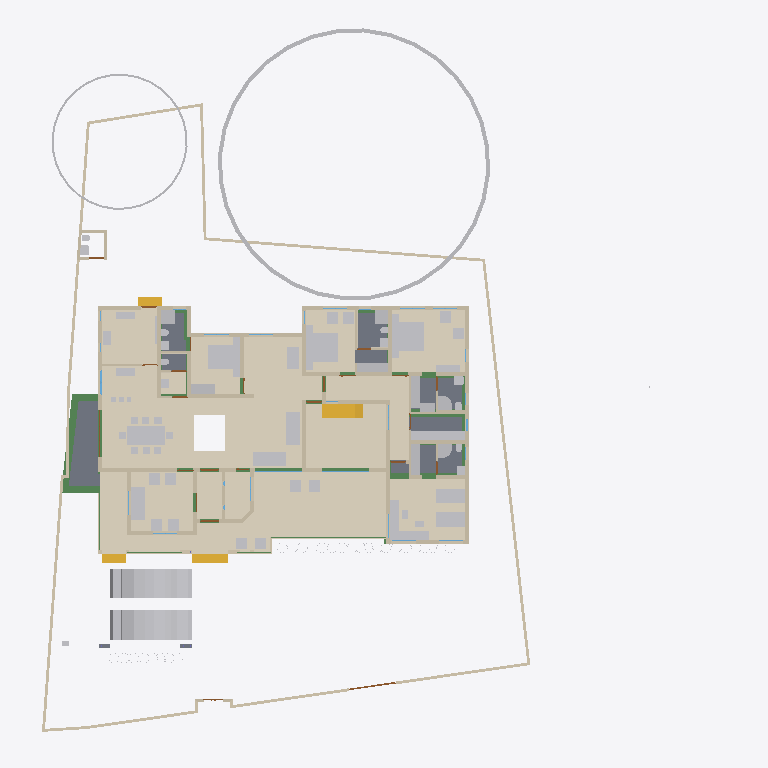
Plan cut of the same IFC building model at storey 'GF' (level 0.45 m, cut at 1.85 m), seen from above with north up, elements coloured by IFC class (only those large enough to see are counted): 75 other elements (light grey), 62 walls (beige), 22 beams (green), 16 coverings (cream), 11 doors (brown), 8 slabs (grey), 4 stair flights (yellow), 3 windows (light blue). Cut surfaces are drawn darker.
Extent 43.3 m × 45.0 m × 17.7 m (x, y, z). Storeys (9): Footing at -0.87 m; 00 at 0.00 m; Verandah at 0.00 m; Plumbing at 0.00 m; GF at 0.45 m; GFLintel at 2.55 m; FF at 3.45 m; GF-E at 3.45 m; FFtop at 5.70 m. Elements (915): 275 IfcBeam, 274 IfcWall, 66 IfcFurniture, 47 IfcCovering, 44 IfcColumn, 31 IfcWindow, 29 IfcGeographicElement, 27 IfcDoor, 21 IfcSlab, 18 IfcSanitaryTerminal, 12 IfcElectricAppliance, 11 IfcEarthworksFill.

HEADER;
FILE_DESCRIPTION(('ViewDefinition[DesignTransferView]'),'2;1');
FILE_NAME('Sreekesh.ifc','2025-06-27T17:49:04+05:30',(),(),'IfcOpenShell 0.8.3-alpha250613','Bonsai 0.8.3-alpha250613-9b8357c','Nobody');
FILE_SCHEMA(('IFC4X3'));
ENDSEC;
DATA;
#1=IFCPROJECT('0aPvmvJuf5owphcfiKWAsN',$,'My Project',$,$,$,$,(#14,#26),#9);
#30=IFCSITE('3jTVXq97zE2OZTfzZH9iYT',$,'My Site',$,$,#53,$,$,$,$,$,$,$,$);
#211744=IFCSITE('2pH2ecD1v9bgK8psTEcl$_',$,'Site',$,$,#211760,#211754,$,$,$,$,$,$,$);
#36=IFCBUILDING('3Bt1MypEf4fuqFfshm9kTs',$,'My Building',$,$,#59,$,$,$,$,$,$);
#333137=IFCBUILDING('2u05Cn$TD6OPdaLJzvNsxO',$,'GFWall',$,$,#333157,$,$,$,$,$,$);
#339211=IFCBUILDING('002Xt49mzDahM74jmffgUi',$,'GF-P',$,$,#339231,$,$,$,$,$,$);
#42=IFCBUILDINGSTOREY('3Yt8GBe1vE1Byt_$JKaQnQ',$,'GF',$,$,#7313,$,$,$,$);
#8023=IFCBUILDINGSTOREY('3LNq90aff4Xhn4xfthWyFx',$,'00',$,$,#8039,$,$,$,$);
#71986=IFCBUILDINGSTOREY('1ZF$IMkzjA5efl8XVVA8ry',$,'FFtop',$,$,#72046,$,$,$,$);
#72129=IFCBUILDINGSTOREY('1Nt2vvvNTB5u0X$NIke4ti',$,'GFLintel',$,$,#280967,$,$,$,$);
#83382=IFCBUILDINGSTOREY('2do7yjy$r1eOSN7_GxsK9f',$,'FF',$,$,#83409,$,$,$,$);
#301077=IFCBUILDINGSTOREY('1n3LFyF6X708Cvo1r86gbR',$,'Footing',$,$,#301097,$,$,$,$);
#340744=IFCBUILDINGSTOREY('0$aAKYJlj1sB8ELKRxTL7n',$,'GF-E',$,$,#340770,$,$,$,$);
#360055=IFCBUILDINGSTOREY('2kU8qRmBnF7foRmD37T33I',$,'Verandah',$,$,#360071,$,$,$,$);
#367233=IFCBUILDINGSTOREY('3r39yX7tr10xAjP1zlM9FN',$,'Plumbing',$,$,#367249,$,$,$,$);
#330851=IFCCOVERING('3kms8ObvT2A83v6EkiQCtZ',$,'Covering',$,$,#332110,#330862,$,$);
#345031=IFCCOVERING('3RPlCoLTXEkg2LQ5VmhLHT',$,'Covering',$,$,#361378,#345042,$,$);
#339298=IFCCOVERING('0RcNbxwC1BPO6vPsSe5hv0',$,'Covering',$,$,#339326,#339309,$,$);
#158109=IFCGEOGRAPHICELEMENT('1ICn9VC11DLu$jSeyjW6na',$,'GeographicElement',$,$,#159277,#158141,$,$);
#339327=IFCCOVERING('2gdKm_COPCGQt2$pqnEIyy',$,'Covering',$,$,#339363,#339338,$,$);
#344009=IFCCOVERING('2wUE701ff3ZBcv_UhuFthK',$,'Covering',$,$,#344035,#344020,$,$);
#344036=IFCCOVERING('0d2zgKDdP8dwFGBu$GD38F',$,'Covering',$,$,#344995,#344047,$,$);
#343848=IFCCOVERING('0UuWKOFoDDYvmplRYi7h7d',$,'Covering',$,$,#343876,#343859,$,$);
#146729=IFCVEHICLE('0zRPRsukT96P6cuFPGiKs1',$,'Vehicle',$,$,#189086,#146742,$,$);
#70155=IFCVEHICLE('3fs_92XJnE9xh12t4cEAUA',$,'Vehicle',$,$,#189081,#70187,$,$);
#330794=IFCSLAB('2m4RWmARb8ng3Ygm017ww6',$,'Slab',$,$,#332135,#330805,$,$);
#343982=IFCCOVERING('3pEdpTjbjFLQ$oJNw_068r',$,'Covering',$,$,#344008,#343993,$,$);
#343931=IFCCOVERING('0kYX189Jf7CBGn9ceIdHnd',$,'Covering',$,$,#343981,#343942,$,$);
#330566=IFCSLAB('1KV5e4N_LAjfJ$UL2nwl3p',$,'Slab',$,$,#332115,#330577,$,$);
#343877=IFCCOVERING('3Wi1uDf0TEzBEG7DUo_LFE',$,'Covering',$,$,#343903,#343888,$,$);
#66022=IFCWALL('2FUeR5sFb9uwjJGdeVWABU',$,'Wall',$,$,#212658,#66028,$,$);
#343904=IFCCOVERING('2DZod39rv4RxPbk5$8U$JL',$,'Covering',$,$,#344990,#343915,$,$);
#330504=IFCSLAB('03xIm3ukzAoQYSdD2H4JTp',$,'Slab',$,$,#330534,#330515,$,$);
#330623=IFCSLAB('2hl_cfSjf0sAYKs4IehkNU',$,'Slab',$,$,#330653,#330634,$,$);
#411113=IFCFURNITURE('24hcVyXrH4tf35GE4proyw',$,'Furniture',$,$,#412590,#411112,$,$);
#411894=IFCFURNITURE('1aP3zeWsL0ZQXEuRipuWXs',$,'Furniture',$,$,#412425,#411893,$,$);
#330654=IFCSLAB('0zeqns1fb6GQhZZBUNJUl9',$,'Slab',$,$,#332120,#330665,$,$);
#90359=IFCWALL('3p_Mlr$7n7WPwtZxEevqS4',$,'Wall',$,$,#333323,#90370,$,$);
#158156=IFCGEOGRAPHICELEMENT('2JlHSkVhjCZPlJyc1W8A6K',$,'GeographicElement',$,$,#159282,#158188,$,$);
#406470=IFCFURNITURE('0TjK6ZDxX03eSWHk61hTjB',$,'Furniture',$,$,#412535,#406469,$,$);
#65997=IFCWALL('1DC2$ngnnDR8Q9h6mAR0js',$,'Wall',$,$,#345521,#66003,$,$);
#285749=IFCWALL('23M4dZECv7RPP4RWKkyrhY',$,'Wall.082',$,$,#286025,#285760,$,$);
#330680=IFCSLAB('2fqwCXX4D8Vwt6ELtzQYwL',$,'Slab',$,$,#332125,#330691,$,$);
#356144=IFCCOVERING('1zMDy9b99F78g0pPFmqkhi',$,'Covering',$,$,#356212,#356160,$,$);
#410350=IFCFURNITURE('36fJsTb99Eyh2vWH1pKTwS',$,'Furniture',$,$,#412305,#410349,$,$);
#222195=IFCWALL('2ixJvC9dH599amejUM2w6G',$,'Wall',$,$,#293165,#222215,$,$);
#356625=IFCSTAIRFLIGHT('11NzQP0GP46gGH8bKAxyP$',$,'StairFlight',$,$,#356713,#356634,$,13,12,0.176923073255099,0.100000001490116,.STRAIGHT.);
#3067=IFCWALL('3GZ$skLXf6OgGR8mfLciD_',$,'Wall',$,$,#333298,#3073,$,$);
#3520=IFCWALL('1kfIyPN_b4JPSDED46DDvv',$,'Wall',$,$,#333253,#3526,$,$);
#332270=IFCBEAM('2xaS$r06b4vf3tMS9n7DUs',$,'Beam',$,$,#360247,#332289,$,$);
#405120=IFCFURNITURE('1qta$LkA5AceF3Xp8O0QAN',$,'Furniture',$,$,#412435,#405119,$,$);
#369916=IFCCOVERING('3HWV9OZZz6DxRQIJbYTFsv',$,'Covering',$,$,#371503,#369932,$,$);
#406302=IFCFURNITURE('0QVhsRe3v2xh1mazg7g3pY',$,'Furniture',$,$,#412530,#406301,$,$);
#408776=IFCFURNITURE('2bin7WsULDjPeLfYKRFVAv',$,'Furniture',$,$,#412375,#408775,$,$);
#410217=IFCFURNITURE('17qZxJfnjAUwxgeyWuttn3',$,'Furniture',$,$,#412300,#410216,$,$);
#411646=IFCFURNITURE('0T3ErBLYfCbANjLJsek21j',$,'Furniture.012',$,$,#412420,#411645,$,$);
#322593=IFCBEAM('0JThVjgLz2c8tnzX3fx6cE',$,'Beam',$,$,#323689,#322604,$,$);
#409924=IFCFURNITURE('3pKgwG2ITCbQ1PcX8XbhFK',$,'Furniture',$,$,#412455,#409923,$,$);
#2872=IFCWALL('0VICnwrYLCM9IhHcjSiD9g',$,'Wall',$,$,#333268,#2879,$,$);
#18348=IFCWALL('1c7n2BYDr8yh53xvaRXxqS',$,'Wall',$,$,#333238,#18359,$,$);
#226167=IFCWALL('1JVywoPUH41xuuLQv_Mf23',$,'Wall.082',$,$,#226244,#226178,$,$);
#345472=IFCWALL('0yhntx_XHBtOwqFxJIUy0e',$,'Wall.082',$,$,#345566,#345483,$,$);
#356399=IFCCOVERING('2Adp7p7Vr1eu_pEkAkRGdd',$,'Covering',$,$,#356451,#356433,$,$);
#2959=IFCWALL('3OEI3BHmD4XPtrMwXvI884',$,'Wall',$,$,#333218,#2970,$,$);
#41614=IFCSTAIRFLIGHT('3mjK21MVj5Wxp88atmNL9l',$,'StairFlight',$,$,#143920,#41646,$,2,1,0.150000005960464,0.25,.STRAIGHT.);
#65947=IFCWALL('08s$eE7qfC1vtHJbeTdsNK',$,'Wall',$,$,#211965,#65953,$,$);
#4009=IFCWALL('2lHSG51rHEfeNsY_Rnf304',$,'Wall',$,$,#333173,#4020,$,$);
#406562=IFCFURNITURE('0CTrKXjzT4nwS33fIVpOOp',$,'Furniture',$,$,#412400,#406561,$,$);
#408830=IFCFURNITURE('2gS_n6rBD4phTUvATNAFvz',$,'Furniture',$,$,#412285,#408829,$,$);
#110356=IFCWALL('3Jc2L501zCIf2lBfrewdbK',$,'Wall',$,$,#292962,#110367,$,$);
#65878=IFCWALL('1RxXXtAKb3$uqm3spal5Ab',$,'Wall.049',$,$,#212025,#65884,$,$);
#18042=IFCWALL('3bhXUDB39FaPZW_NASdZlT',$,'Wall',$,$,#333503,#18053,$,$);
#409252=IFCFURNITURE('0_rDbuDo58VxsMmqMXWGXl',$,'Furniture',$,$,#412380,#409251,$,$);
#18525=IFCWALL('2nl9frQ2v9fwHEG6jroVG1',$,'Wall',$,$,#333413,#18536,$,$);
#18016=IFCWALL('2qNYwIywzDnw0eOADeB3_0',$,'Wall',$,$,#333363,#18027,$,$);
#406109=IFCFURNITURE('055N_$xmX9ZQbc0CYFtvE3',$,'Furniture',$,$,#412440,#406108,$,$);
#411564=IFCFURNITURE('0yYwZAg3jFQvkxBxQ0MGp1',$,'Furniture',$,$,#412415,#411563,$,$);
#18672=IFCWALL('0s5YaOi8jF58ocUKtzFB68',$,'Wall',$,$,#333183,#18683,$,$);
#3151=IFCWALL('2frHB1bR9FtP23RXamn7Ko',$,'Wall',$,$,#333488,#3162,$,$);
#18392=IFCWALL('2Hkjxieqv1Fue5ySQ6NeWL',$,'Wall',$,$,#333293,#18403,$,$);
#18646=IFCWALL('20GHUXbGDFDBHE5XphavUy',$,'Wall',$,$,#333423,#18657,$,$);
#18588=IFCWALL('0dH3P3qYrCC8jvNsEw9m9T',$,'Wall',$,$,#333478,#18599,$,$);
#18194=IFCWALL('1AbV9w0nLBfPekv$ii5eki',$,'Wall',$,$,#333348,#18205,$,$);
#356323=IFCCOVERING('0Kr30ECcLEcfNCKSKvTgbF',$,'Covering',$,$,#356393,#356375,$,$);
#327920=IFCBEAM('1u9voof95Cp8BkjJqPE6_U',$,'Beam',$,$,#360277,#327939,$,$);
#4130=IFCWALL('1AvIXg7ED1P9NhJbZDV_E1',$,'Wall',$,$,#333378,#4141,$,$);
#411752=IFCFURNITURE('3keQdM9i5FJ9JBwmsM_Qg3',$,'Furniture',$,$,#412395,#411751,$,$);
#322340=IFCBEAM('3$k90v2JXBwOG_BKNDj5UO',$,'Beam',$,$,#324461,#322351,$,$);
#321351=IFCBEAM('1002koZ$TEXecTxtQvSjVq',$,'Beam',$,$,#321418,#321362,$,$);
#285691=IFCWALL('3FXX66X1H7gQUhINB1ZqHj',$,'Wall.082',$,$,#285831,#285702,$,$);
#4072=IFCWALL('0Y3rN168r7Jxb0OqetfU7X',$,'Wall',$,$,#333448,#4083,$,$);
#41688=IFCSTAIRFLIGHT('0VcD2gJAfBIuw$lMxDzKKO',$,'StairFlight',$,$,#283276,#118718,$,2,1,0.150000005960464,0.25,.STRAIGHT.);
#79990=IFCSTAIRFLIGHT('1DnY2XVefC_QhnIFzju6yh',$,'StairFlight',$,$,#80105,#148959,$,$,$,$,$,$);
#205023=IFCWALL('2UCXlaZiz9gRZ4iLCU3mzL',$,'Wall',$,$,#333473,#205034,$,$);
#321451=IFCBEAM('3708yRWgLANO$UXD9FgLFU',$,'Beam',$,$,#321653,#321462,$,$);
#52186=IFCSANITARYTERMINAL('31xwdd6k9ESw7YnQ1LspId',$,'SanitaryTerminal',$,$,#52351,#52199,$,$);
#322219=IFCBEAM('0SNQ61idv8nAn9s$w1aH4x',$,'Beam',$,$,#322295,#322230,$,$);
#50229=IFCSANITARYTERMINAL('1fOwUzmtv9afxOsUQO0pB7',$,'SanitaryTerminal',$,$,#51448,#50242,$,$);
#106041=IFCSANITARYTERMINAL('3sA1eoE299ufpxJw1HaYmz',$,'SanitaryTerminal',$,$,#106132,#109542,$,$);
#51057=IFCSANITARYTERMINAL('1TZeRF9t54uwS6h95ZvvLS',$,'SanitaryTerminal',$,$,#206007,#109527,$,$);
#4193=IFCWALL('1S26G2gIX1gA7ikyBlvCVo',$,'Wall',$,$,#333513,#4204,$,$);
#24001=IFCWALL('3hphgpD2b28xqT53FPskSj',$,'Wall',$,$,#333408,#24012,$,$);
#411257=IFCFURNITURE('3InpbPAMj2MBzrSOMYlvHV',$,'Furniture',$,$,#412460,#411256,$,$);
#23938=IFCWALL('0ZZEq2syzEPfO9qD2AQWDv',$,'Wall',$,$,#333523,#23949,$,$);
#18431=IFCWALL('0_Fa$t1jbFZejYJKQtXQPU',$,'Wall',$,$,#334104,#18442,$,$);
#327954=IFCBEAM('0sP03oSW15$QcfoTPLiBso',$,'Beam',$,$,#360297,#327973,$,$);
#339260=IFCSANITARYTERMINAL('22ts_fh1nCU9faEipitUCJ',$,'SanitaryTerminal',$,$,#356456,#339273,$,$);
#323590=IFCBEAM('2KvW8IAv97GwnpIknpGcni',$,'Beam',$,$,#323799,#323601,$,$);
#4400=IFCWALL('2EfOldwLX0nA3x6s$146tT',$,'Wall',$,$,#333193,#4411,$,$);
#120632=IFCWALL('2Lqjpf9Aj0Vh1iBvOWYUCR',$,'Wall',$,$,#333458,#120643,$,$);
#408592=IFCFURNITURE('0sWiAZchD9CQr_lkdFZUTW',$,'Furniture',$,$,#412490,#408591,$,$);
#404434=IFCFURNITURE('3mJ1p$bc56UALxWDJNN0rm',$,'Furniture',$,$,#412360,#404433,$,$);
#406785=IFCFURNITURE('2BE9a6LpL91PCj4_J$x9Rr',$,'Furniture',$,$,#412370,#406784,$,$);
#406974=IFCFURNITURE('3zxgQVx3X9e9K7Uitk4v3$',$,'Furniture',$,$,#412405,#406973,$,$);
#407362=IFCFURNITURE('00YQdIzvr0bv6uDTc6vlmO',$,'Furniture',$,$,#412270,#407361,$,$);
#407499=IFCFURNITURE('2s9hVLrcDA5wvNZJTkkoKg',$,'Furniture',$,$,#412275,#407498,$,$);
#408291=IFCFURNITURE('1JYWbcuBf30ORcWZXivos0',$,'Furniture',$,$,#412545,#408290,$,$);
#408977=IFCFURNITURE('0v7OEyCvr39hZF6L_IZlKk',$,'Furniture',$,$,#412495,#408976,$,$);
#409447=IFCFURNITURE('2H$5BrOv18cvst8X4y554L',$,'Furniture',$,$,#412385,#409446,$,$);
#409846=IFCFURNITURE('0dDpUaa6nCsfvkcRPls5fd',$,'Furniture',$,$,#412350,#409845,$,$);
#410686=IFCFURNITURE('18HlnwBc9DnAvKFnG7c4d9',$,'Furniture',$,$,#412585,#410685,$,$);
#412255=IFCFURNITURE('076SYXiXP7jhnOyre$gCoP',$,'Furniture',$,$,#412510,#412254,$,$);
#16913=IFCWALL('3FSYpd1tn9SgCqZ8sPMfkT',$,'Wall',$,$,#333223,#16924,$,$);
#109955=IFCWALL('0m53cJKujAOwiy8OxGf4Uf',$,'Wall',$,$,#212433,#109966,$,$);
#405275=IFCFURNITURE('0Tjm9jror8bPxG689sHAj8',$,'Furniture',$,$,#412315,#405274,$,$);
#407636=IFCFURNITURE('0VTCb1Evn558OH68N69Eaz',$,'Furniture',$,$,#412445,#407635,$,$);
#408078=IFCFURNITURE('0zixzxSUv7NBPjkhBn6BwL',$,'Furniture',$,$,#412540,#408077,$,$);
#93900=IFCBEAM('0gdpNefCnB7wAvxTxiZvHd',$,'Beam',$,$,#285184,#93911,$,$);
#23777=IFCWALL('1ASg6knUz7cALk6Wf7iLsx',$,'Wall',$,$,#333483,#23788,$,$);
#4251=IFCWALL('0Bt3ZVIAf4Xxxu9dLd3uEo',$,'Wall',$,$,#333208,#4262,$,$);
#24504=IFCWALL('2_1GARUmnBv8h1fVKiMUG8',$,'Wall',$,$,#370295,#24515,$,$);
#23640=IFCWALL('0_SaQ7wpHF8PQbZNvLqwvm',$,'Wall',$,$,#370255,#23651,$,$);
#51397=IFCSANITARYTERMINAL('3twKXpJgX3DQcQMUJPSheZ',$,'SanitaryTerminal',$,$,#105095,#51410,$,$);
#117772=IFCSANITARYTERMINAL('1rHEL7fvD0LBOSYwTPUW$U',$,'SanitaryTerminal',$,$,#212678,#117785,$,$);
#116908=IFCWALL('1k3YgD4uj5vPZWbPgSVuxU',$,'Wall.049',$,$,#212306,#116919,$,$);
#323884=IFCBEAM('3lhJIqjUHFKPqemc2JHxqi',$,'Beam',$,$,#323933,#323895,$,$);
#323821=IFCBEAM('1t67V$RoL7uxUKYWHLvP$f',$,'Beam',$,$,#324332,#323832,$,$);
#4589=IFCWALL('3bxDDefdT5ye1dowu7JjI8',$,'Wall',$,$,#370245,#4600,$,$);
#116735=IFCDOOR('1dZUIR_mr60wAZddeiCYTI',$,'Door',$,$,#281598,#116767,$,1.79999995231628,3.0,$,$,$);
#205235=IFCWALL('0j$uZz88bBJw4YgnSugDAy',$,'Wall',$,$,#370225,#205266,$,$);
#51158=IFCSANITARYTERMINAL('3QJcMKfmH65Aqe43mag0dZ',$,'SanitaryTerminal',$,$,#206002,#51190,$,$);
#51423=IFCSANITARYTERMINAL('18z7FcoXnDNBlGLHlFK4nn',$,'SanitaryTerminal',$,$,#52346,#51436,$,$);
#52207=IFCSANITARYTERMINAL('1n5C8zUKXDff8l5gxkv8r8',$,'SanitaryTerminal',$,$,#353385,#52220,$,$);
#52306=IFCSANITARYTERMINAL('2gt_GNNGfB4AgAa5J8C0HU',$,'SanitaryTerminal',$,$,#52361,#52319,$,$);
#117002=IFCWALL('2_YAAq8JL4QhCYm3Y6yZZ5',$,'Wall.049',$,$,#212688,#117013,$,$);
#405329=IFCFURNITURE('2ixD7L4W9Bx8pq5JDxu0EW',$,'Furniture',$,$,#412470,#405328,$,$);
#117253=IFCWALL('2NQIKohcDAsQMbNSTdACJd',$,'Wall.049',$,$,#212331,#117264,$,$);
#404753=IFCFURNITURE('1ZMS8SRrzDlwZAJNK6Cc1b',$,'Furniture',$,$,#412365,#404752,$,$);
#324042=IFCBEAM('3ga4rtxNr4kAohXQ6w7gaj',$,'Beam',$,$,#324091,#324053,$,$);
#339232=IFCSANITARYTERMINAL('3sMlINjg19XfXurJ13QGTZ',$,'SanitaryTerminal',$,$,#356222,#339242,$,$);
#96530=IFCBEAM('074gpqyLr9$vd9aSHSci_M',$,'Beam',$,$,#149012,#96541,$,$);
#72992=IFCWALL('0nKeLZCI54WeIG0cLfl1fW',$,'Wall',$,$,#368846,#73003,$,$);
#323406=IFCBEAM('0XzlAaFKP1Qfq62BuIXqcY',$,'Beam',$,$,#326607,#323417,$,$);
#142855=IFCWALL('3He7Itb7P9dxU082DYUy3x',$,'Wall',$,$,#333438,#142866,$,$);
#405621=IFCFURNITURE('3Mt86jJJP8ieSvneq7zau6',$,'Furniture',$,$,#412265,#405620,$,$);
#406012=IFCFURNITURE('1aC5$UEB9AcPnvMgV959KC',$,'Furniture',$,$,#412525,#406011,$,$);
#406626=IFCFURNITURE('1$CdBu1O56jv7FQgDd3iNe',$,'Furniture',$,$,#412320,#406625,$,$);
#408154=IFCFURNITURE('1K5CC3v$51_RkeRHCfWF1K',$,'Furniture',$,$,#412450,#408153,$,$);
#409053=IFCFURNITURE('3SbcOvQD51GhDFdMrfJy7o',$,'Furniture',$,$,#412290,#409052,$,$);
#409648=IFCFURNITURE('2XUZmvobvC1gsAzioRJWb7',$,'Furniture',$,$,#412340,#409647,$,$);
#411970=IFCFURNITURE('2nTbUK8Q9CwehFexi7HpJk',$,'Furniture',$,$,#412560,#411969,$,$);
#96485=IFCBEAM('28BEpp1Uf12OsJWEpQ34DU',$,'Beam',$,$,#283251,#96496,$,$);
#405460=IFCFURNITURE('39rQzUohb9SQ7Lp0WcnNlZ',$,'Furniture',$,$,#412475,#405459,$,$);
#410087=IFCFURNITURE('3Mj6kQPeL3benu$6YWXeSq',$,'Furniture',$,$,#412580,#410086,$,$);
#120002=IFCSANITARYTERMINAL('3dUWqEl719YfR1YH8rxBLs',$,'SanitaryTerminal',$,$,#120304,#120015,$,$);
#22728=IFCWALL('0eBbQlH7v64usfOLZyJNbw',$,'Wall',$,$,#370300,#22739,$,$);
#23702=IFCWALL('3vhPPX9TvFw8zHVZM78jVj',$,'Wall',$,$,#370230,#23713,$,$);
#72748=IFCWALL('1UbR72eUH7cw3XKVuvBX9f',$,'Wall',$,$,#368951,#72759,$,$);
#320745=IFCBEAM('3QKYyvE2D249bj17yoTvJ3',$,'Beam',$,$,#321028,#320756,$,$);
#52228=IFCSANITARYTERMINAL('1HsJyymzXExxrUKgJyfWOJ',$,'SanitaryTerminal',$,$,#52253,#52241,$,$);
#404963=IFCFURNITURE('1SPekBDGb9TA4zHgq_4Ldn',$,'Furniture',$,$,#412515,#404962,$,$);
#405864=IFCFURNITURE('1V48D9FGT8Xx1pSKlOl1cX',$,'Furniture',$,$,#412485,#405863,$,$);
#407224=IFCFURNITURE('0kGlwEbNv7Kf1F6tn07ou7',$,'Furniture',$,$,#412335,#407223,$,$);
#407783=IFCFURNITURE('2DMjf8i4PCAxgNjs0V5vge',$,'Furniture',$,$,#412570,#407782,$,$);
#410887=IFCFURNITURE('30UJjqf1X57hbrPqq67ADj',$,'Furniture',$,$,#412310,#410886,$,$);
#411034=IFCFURNITURE('02ETGH2AbEGReJyELOLBO1',$,'Furniture',$,$,#412505,#411033,$,$);
#411467=IFCFURNITURE('3ec0A5kG9CKQ559RQhr0JA',$,'Furniture',$,$,#412465,#411466,$,$);
#412117=IFCFURNITURE('2QBHla5wDENPk0tdrtgV4d',$,'Furniture',$,$,#412430,#412116,$,$);
#93098=IFCWINDOW('2f90WD3sf5Jv7jWuxiSUDw',$,'Window',$,$,#333283,#288418,$,$,$,$,$,$);
#26789=IFCDOOR('3HF$fS8tX7kw4y81dHWRkr',$,'Door',$,$,#340243,#26820,$,$,$,$,$,$);
#100138=IFCWINDOW('03pSbf9VzBmOfvyVNZLBl9',$,'Window',$,$,#120631,#100170,$,2.09999990463257,3.0,$,.TRIPLE_PANEL_VERTICAL.,$);
#100471=IFCWINDOW('3ly7uZN$bElgbY1ypIkt4k',$,'Window',$,$,#333468,#100484,$,2.09999990463257,3.0,$,.TRIPLE_PANEL_VERTICAL.,$);
#110674=IFCWALL('1a_hfYQo5DRgtEum677ZGl',$,'Wall',$,$,#292365,#110685,$,$);
#117751=IFCSANITARYTERMINAL('0I1RpesKn5LAdjIspjhNBh',$,'SanitaryTerminal',$,$,#212673,#117764,$,$);
#4282=IFCWALL('3LtaSWCE92ufRXUd3DO8_e',$,'Wall',$,$,#333358,#4293,$,$);
#51036=IFCSANITARYTERMINAL('1oYJZEuYn6UPxzZKY4nwwf',$,'SanitaryTerminal',$,$,#205997,#51049,$,$);
#52254=IFCSANITARYTERMINAL('0CLxKRUfL0sefcecWCHHyo',$,'SanitaryTerminal',$,$,#52279,#52267,$,$);
#116971=IFCWALL('08FBn4OWj7ogBqhIhITLuq',$,'Wall.049',$,$,#212683,#116982,$,$);
#283125=IFCWALL('1ThztmO4DFMRf43v$jklMQ',$,'Wall',$,$,#368816,#283136,$,$);
#107115=IFCSLAB('2WfKfjDrX2bAvlVSkqt8hs',$,'Slab',$,$,#149390,#107130,$,$);
#282433=IFCWALL('1iQBdd0pj7x8XRK7H7syja',$,'Wall',$,$,#368836,#282444,$,$);
#50991=IFCSANITARYTERMINAL('0GB2bgiOH15uJz6S3YOFE7',$,'SanitaryTerminal',$,$,#74710,#51023,$,$);
#107142=IFCSLAB('2X2MSE$PfAlPCABr99DsiG',$,'Slab',$,$,#149395,#107153,$,$);
#317909=IFCBEAM('2OYSp20lP96eIG25Jc2F89',$,'Beam',$,$,#318172,#317920,$,$);
#356223=IFCELECTRICAPPLIANCE('37t8ZNQPDAMO52fOVPmJXX',$,'ElectricAppliance',$,$,#356293,#356232,$,$);
#204966=IFCWALL('0KSnhwWa5EOP3oKtdx_S0h',$,'Wall',$,$,#370235,#204977,$,$);
#323237=IFCBEAM('38xR2rR0f2chgxSO_jbiZy',$,'Beam',$,$,#326653,#323248,$,$);
#394464=IFCCOVERING('2nkf_vHa13ZgdrSJYEIS6H',$,'Covering',$,$,#396216,#394463,$,$);
#9872=IFCDOOR('24C19FSTXCr9YVxTHShicU',$,'Door',$,$,#340278,#9904,$,2.09999990463257,1.20000004768372,$,.DOUBLE_DOOR_SINGLE_SWING.,$);
#17070=IFCDOOR('2w3WWGTtP00h8_PNlhTR$b',$,'Door',$,$,#340283,#17101,$,2.09999990463257,1.20000004768372,$,$,$);
#107859=IFCPUMP('1xebO22lrBbOBADEX1ov09',$,'Pump',$,$,#149420,#107891,$,$);
#96267=IFCBEAM('0kFglTjiD1FOf15fVfBsO6',$,'Beam',$,$,#285161,#96278,$,$);
#322098=IFCBEAM('0k2ARBeCP5HwnZx7ghAKU2',$,'Beam',$,$,#322592,#322109,$,$);
#23875=IFCWALL('0DClOP6mT1CvFzGeMn9ZJc',$,'Wall',$,$,#370305,#23886,$,$);
#24729=IFCWALL('15QyFwFBn9rgpI0zLt9Ihd',$,'Wall.063',$,$,#370265,#24740,$,$);
#323732=IFCBEAM('1OXx1Kj6f1$9xAzTICJ4rk',$,'Beam',$,$,#323820,#323743,$,$);
#110898=IFCWALL('1K4878DyjBfAhCF5jh34Xt',$,'Wall',$,$,#292388,#110909,$,$);
#76566=IFCWALL('3XvdzCOq1DRgoCqJHOiUDH',$,'Wall',$,$,#333398,#76577,$,$);
#23002=IFCDOOR('2WUee2KrLBSRGy82BK59hh',$,'Door',$,$,#370290,#23033,$,2.09999990463257,1.0,$,$,$);
#23089=IFCDOOR('3kbzhQ4q1EVA5qqhn9G23c',$,'Door',$,$,#370280,#23120,$,2.09999990463257,1.0,$,$,$);
#24391=IFCDOOR('3JlATuDjz6x9TtYDvi4nKM',$,'Door',$,$,#340333,#24422,$,2.09999990463257,1.0,$,$,$);
#63564=IFCDOOR('0WCxxXv4r4l8JCnKbYkfbh',$,'Door',$,$,#340263,#63577,$,2.09999990463257,1.0,$,$,$);
#76689=IFCDOOR('1EPJsANo1DN8swwr9MzBwg',$,'Door',$,$,#340268,#76702,$,2.09999990463257,1.0,$,$,$);
#117669=IFCDOOR('1Oy85YKxL61PqzyfMMUgcU',$,'Door',$,$,#369016,#117700,$,2.09999990463257,1.0,$,$,$);
ENDSEC;
